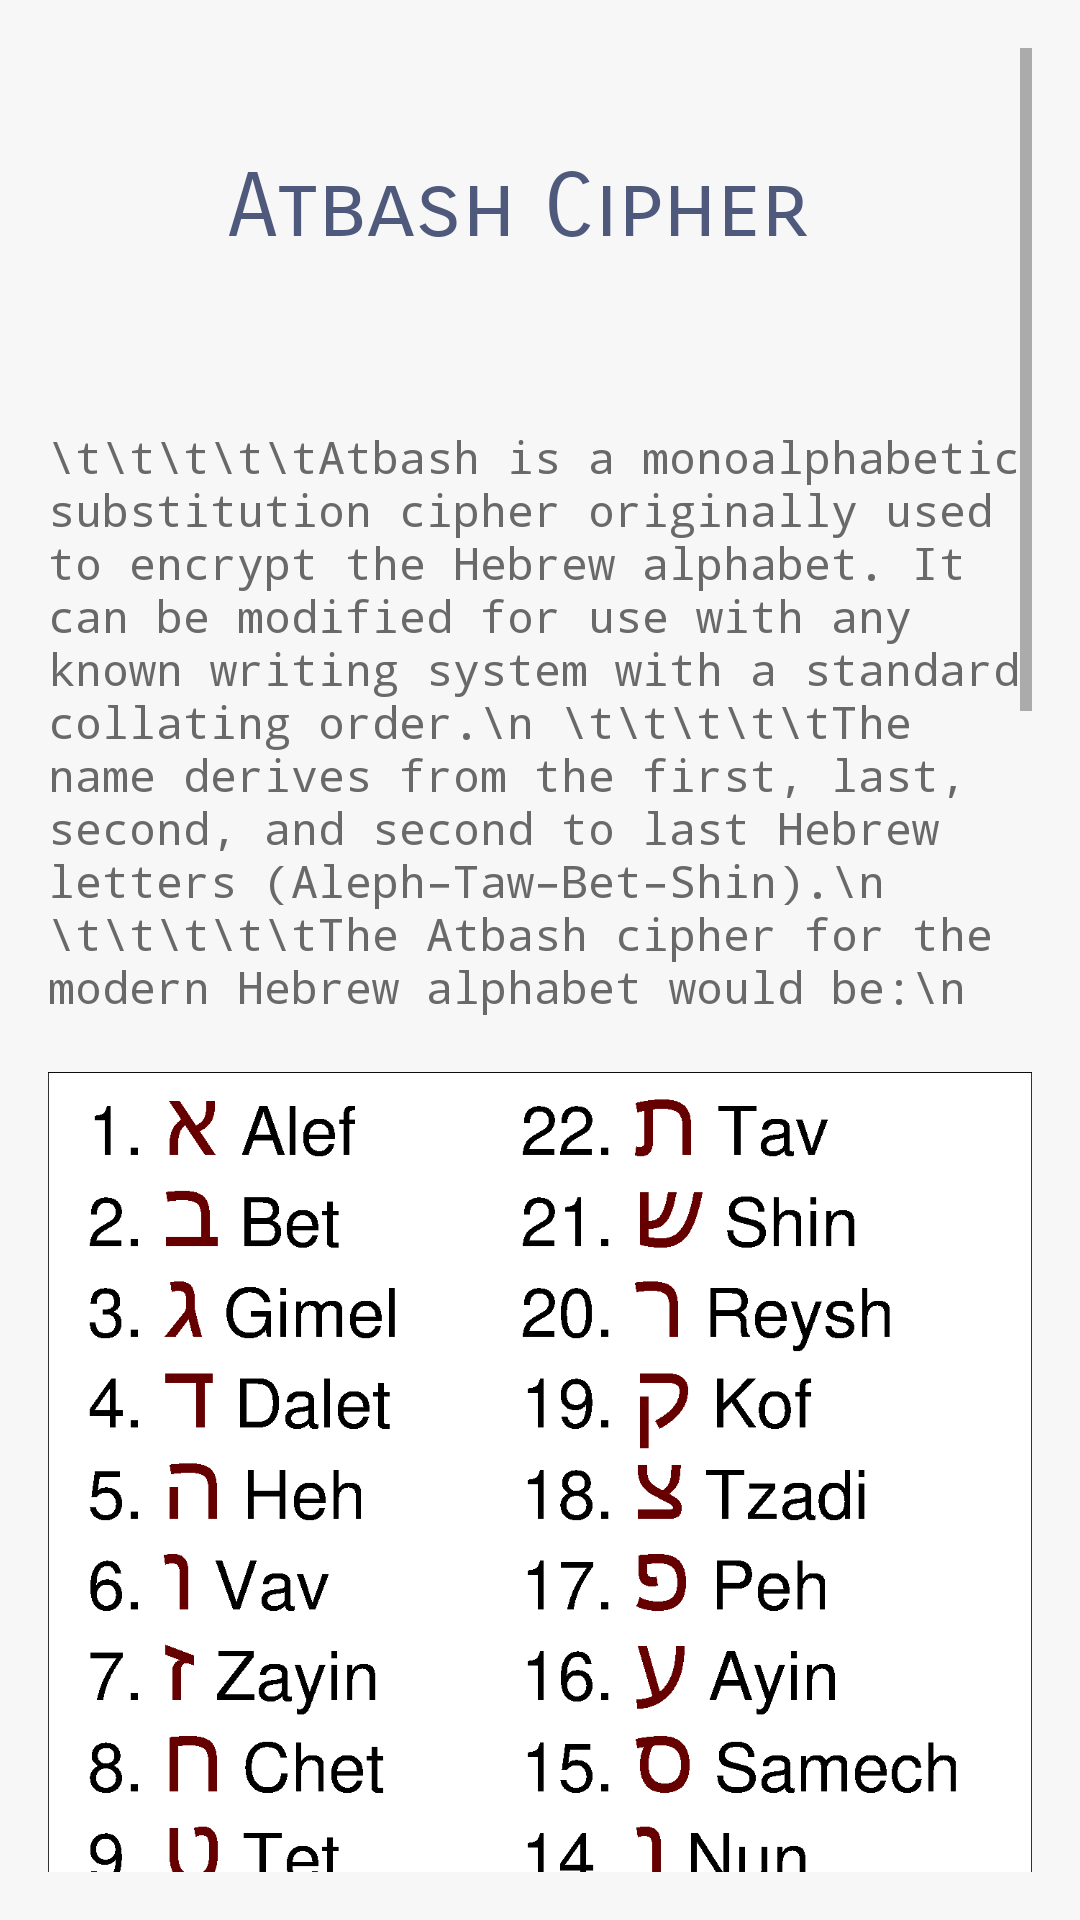

Here is an Android app screen rendered from its layout file. Give the layout XML and the strings, colors and styles it references.
<!-- AndroidManifest.xml: application theme Theme.CodesTranslator -->
<!-- res/layout/activity_did_you_know_atbash.xml -->
<?xml version="1.0" encoding="utf-8"?>

<RelativeLayout xmlns:android="http://schemas.android.com/apk/res/android"
    xmlns:app="http://schemas.android.com/apk/res-auto"
    xmlns:tools="http://schemas.android.com/tools"
    android:id="@+id/activity_main"
    android:layout_width="match_parent"
    android:layout_height="match_parent"
    android:paddingBottom="16dp"
    android:paddingLeft="16dp"
    android:paddingRight="16dp"
    android:background="@color/grayscale"
    android:paddingTop="16dp"
    tools:context="com.example.codestranslator.MainActivity">

    <ScrollView
        android:layout_width="match_parent"
        android:layout_height="wrap_content">
        <LinearLayout
            android:layout_width="match_parent"
            android:layout_height="wrap_content"
            android:orientation="vertical">

            <TextView

                android:layout_width="wrap_content"
                android:layout_height="76dp"
                android:layout_alignParentStart="true"
                android:layout_alignParentLeft="true"
                android:layout_alignParentTop="true"
                android:layout_centerHorizontal="true"
                android:layout_marginStart="60dp"
                android:layout_marginLeft="60dp"
                android:fontFamily="sans-serif-smallcaps"
                android:layout_marginTop="35dp"
                android:outlineAmbientShadowColor="@color/crystal_blue"
                android:text="Atbash Cipher"
                android:textColor="@color/gray"
                android:textSize="0.20in" />

            <TextView
                android:layout_width="match_parent"
                android:layout_height="match_parent"
                android:fontFamily="monospace"
                android:layout_alignParentTop="true"
                android:layout_centerHorizontal="true"
                android:layout_marginTop="15dp"
                android:text="\t\t\t\t\tAtbash is a monoalphabetic substitution cipher originally used to encrypt the Hebrew alphabet.
It can be modified for use with any known writing system with a standard collating order.\n
\t\t\t\t\tThe name derives from the first, last, second, and second to last Hebrew letters (Aleph–Taw–Bet–Shin).\n
\t\t\t\t\tThe Atbash cipher for the modern Hebrew alphabet would be:\n"
                android:textColor="@color/dimgray"
                android:textSize="15dp" />
            <ImageView
                android:id="@+id/imageAtbash"
                android:layout_width="match_parent"
                android:layout_height="382dp"
                app:srcCompat="@drawable/hebrew" />
            <TextView
                android:layout_width="match_parent"
                android:layout_height="match_parent"
                android:fontFamily="monospace"
                android:layout_alignParentTop="true"
                android:layout_centerHorizontal="true"
                android:layout_marginTop="15dp"
                android:text="\t\t\t\t\tSeveral biblical verses are described by commentators as being examples of Atbash:\n\n
Jeremiah 25:26 – 'The king of Sheshach shall drink after them' – Sheshach meaning Babylon in Atbash\n\n
Jeremiah 51:1 – 'Behold, I will raise up against Babylon, and against the inhabitants of Lev-kamai, a destroying wind.' – Lev-kamai meaning Chaldeans\n\n
Jeremiah 51:41 – 'How has Sheshach been captured! and the praise of the whole earth taken! How has Babylon become a curse among the nations!' – Sheshach meaning Babylon\n\n
Exodus 20:20 - 'Any place I will mention My name' - 'Any place you will mention My name', according to Yom Tov Asevilli"
                android:textColor="@color/dimgray"
                android:textSize="15dp" />
            <TextView
                android:layout_width="wrap_content"
                android:layout_height="wrap_content"
                android:layout_marginStart="8dp"
                android:layout_marginLeft="8dp"
                android:layout_marginTop="16dp"
                android:textColor="@color/gray"
                android:text="How it works?\n"
                android:textSize="22dp" />
            <ImageView
                android:id="@+id/imageASCII"
                android:layout_width="match_parent"
                android:layout_height="382dp"
                app:srcCompat="@drawable/atbash1" />

            <TextView
                android:id="@+id/textView3"
                android:layout_width="match_parent"
                android:layout_height="wrap_content"
                android:textSize="15dp"
                android:fontFamily="monospace"
                android:textColor="@color/dimgray"
                android:text="\t\t\t\t\tYes, it is that simple! Atbash cipher is the reversed alphabet, it means that A is Z, B is Y, etc. "/>
            <TextView
                android:id="@+id/textView4"
                android:layout_width="wrap_content"
                android:layout_height="wrap_content"
                android:layout_marginStart="12dp"
                android:textColor="@color/gray"
                android:layout_marginLeft="12dp"
                android:layout_marginTop="16dp"
                android:text="What is it used for?\n"
                android:textSize="22dp" />
            <TextView
                android:id="@+id/textView5"
                android:layout_width="match_parent"
                android:layout_height="wrap_content"
                android:textColor="@color/dimgray"
                android:fontFamily="monospace"
                android:text="\t\t\t\tIt can be modified for use with any known writing system with a standard collating order.\n\n\n"/>
        </LinearLayout>
    </ScrollView>
</RelativeLayout>
<!-- resources referenced by this layout -->
<resources>
  <color name="crystal_blue">#4b8895</color>
  <color name="dimgray">#696969</color>
  <color name="gray">#4e597b</color>
  <color name="grayscale">#f7f7f7</color>
  <!-- drawable hebrew: gif bitmap (drawable, 285562 bytes) -->
  <style name="Theme.CodesTranslator" parent="Theme.MaterialComponents.DayNight.DarkActionBar">
          
          <item name="colorPrimary">@color/gray</item>
          <item name="colorPrimaryVariant">@color/gray</item>
          <item name="colorOnPrimary">@color/white</item>
          
          <item name="colorSecondary">@color/teal_200</item>
          <item name="colorSecondaryVariant">@color/teal_700</item>
          <item name="colorOnSecondary">@color/black</item>
          
          <item name="android:statusBarColor" tools:targetApi="l">?attr/colorPrimaryVariant</item>
          
      </style>
  <color name="white">#FFFFFFFF</color>
  <color name="teal_200">#FF03DAC5</color>
  <color name="teal_700">#FF018786</color>
  <color name="black">#FF000000</color>
</resources>
